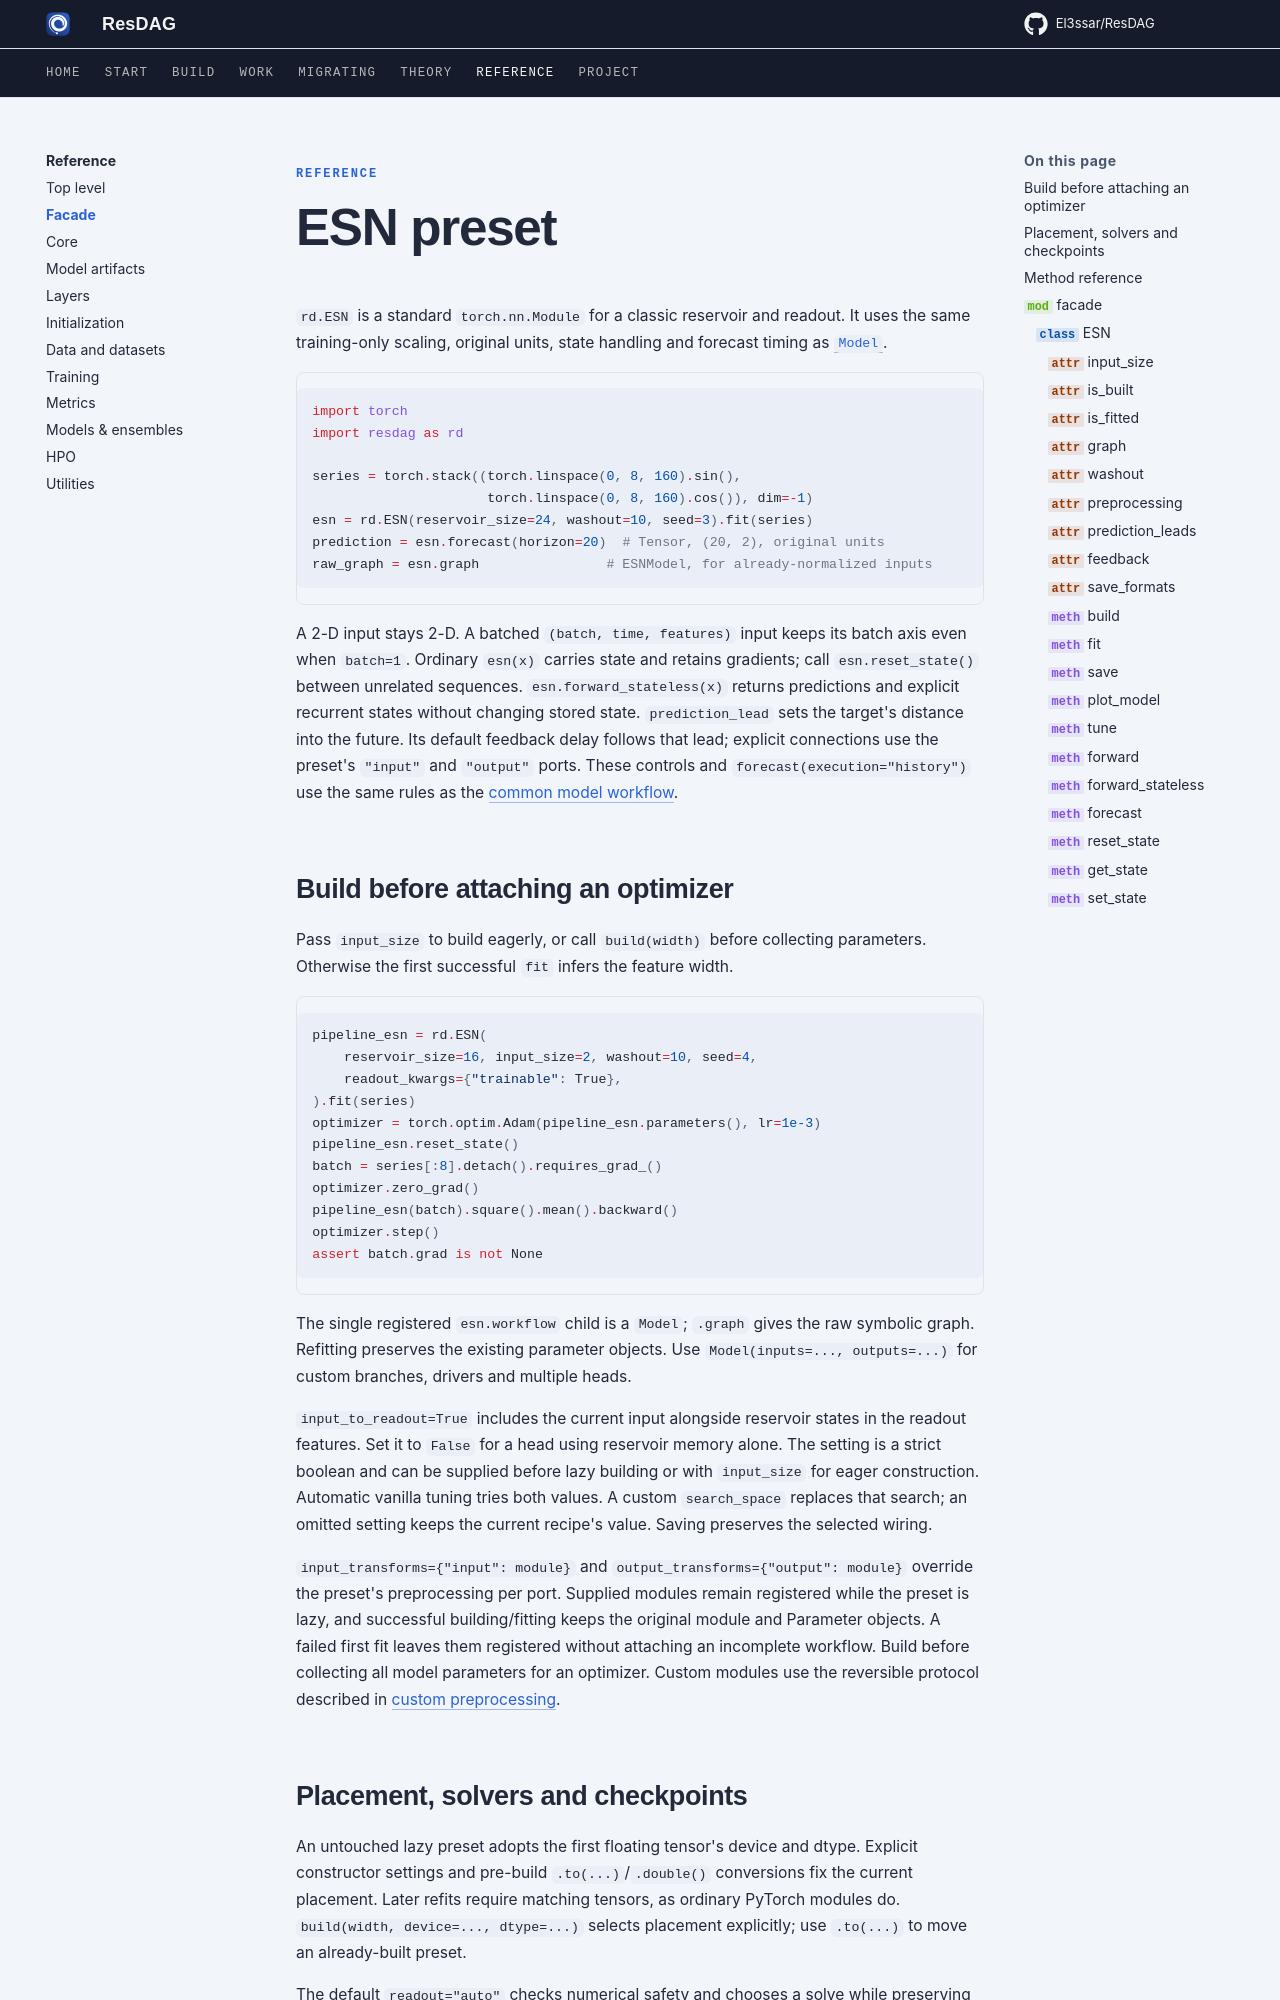

repository: El3ssar/ResDAG · page: reference/facade/index.html · generator: mkdocs

---
description: ESN is a PyTorch preset with the common Model training, forecasting and state workflow.
---

<span class="nb-kicker">Reference</span>

# ESN preset

`rd.ESN` is a standard `torch.nn.Module` for a classic reservoir and readout.
It uses the same training-only scaling, original units, state handling and
forecast timing as [`Model`](../start/model-workflow.md).

```python
import torch
import resdag as rd

series = torch.stack((torch.linspace(0, 8, 160).sin(),
                      torch.linspace(0, 8, 160).cos()), dim=-1)
esn = rd.ESN(reservoir_size=24, washout=10, seed=3).fit(series)
prediction = esn.forecast(horizon=20)  # Tensor, (20, 2), original units
raw_graph = esn.graph                # ESNModel, for already-normalized inputs
```
